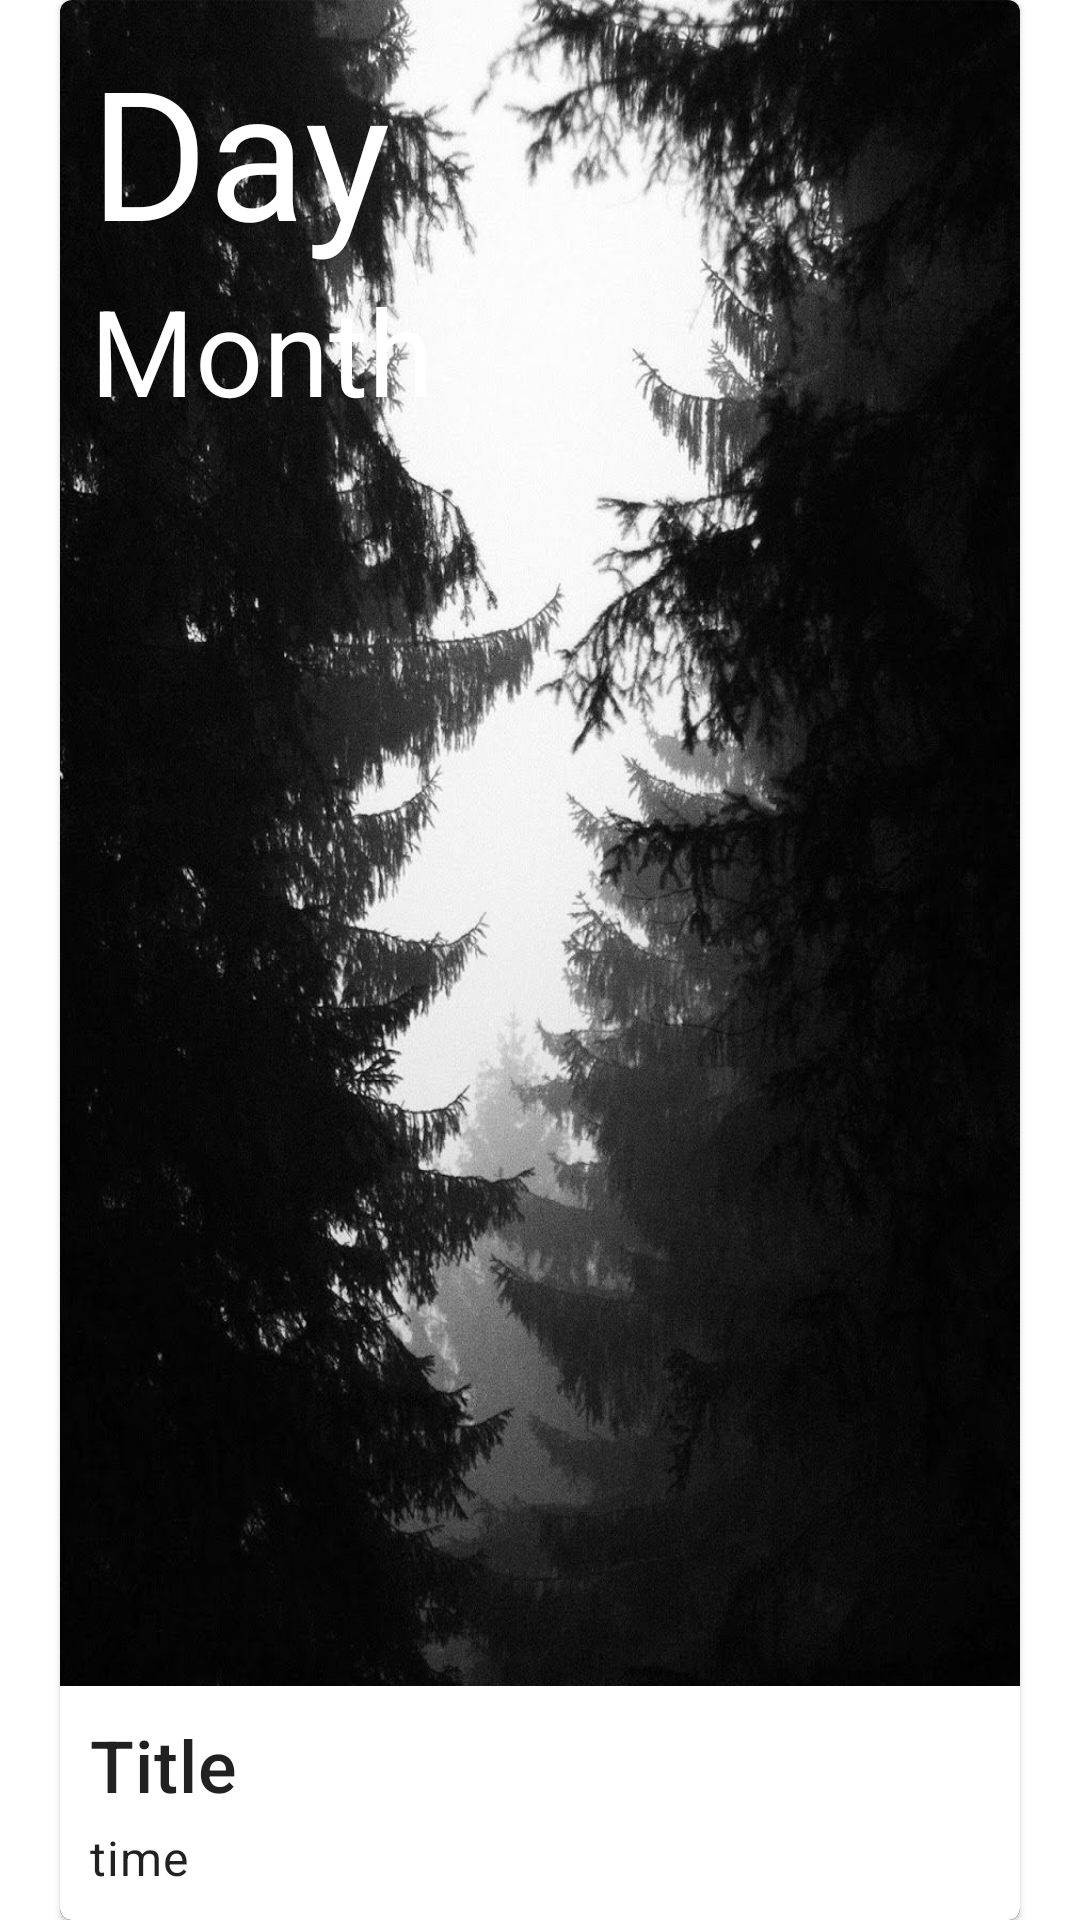

Layout XML and referenced resources for this Android screen:
<!-- AndroidManifest.xml: application theme AppTheme -->
<!-- res/layout/main_view_item_material.xml -->
<?xml version="1.0" encoding="utf-8"?>
<FrameLayout
        xmlns:android="http://schemas.android.com/apk/res/android"
        xmlns:app="http://schemas.android.com/apk/res-auto"
        android:layout_width="wrap_content"
        android:layout_height="match_parent"
        android:layout_marginLeft="10dp"
        android:layout_marginRight="10dp"
        android:id="@+id/layout">

    <com.google.android.material.card.MaterialCardView
            android:layout_width="wrap_content"
            android:layout_gravity="center"
            android:layout_height="match_parent"
            android:background="#FFFFFF"
            id="@+id/cardView">
        <ImageView
                android:layout_width="320dp"
                android:layout_height="match_parent"
                android:background="@drawable/image_default"
                android:scaleType="centerCrop"
                android:id="@+id/ImageView"/>
        <androidx.constraintlayout.widget.ConstraintLayout
                android:layout_width="match_parent"
                android:layout_height="match_parent">
            <TextView
                    android:text="Day"
                    android:layout_width="wrap_content"
                    android:layout_height="wrap_content" android:id="@+id/DayText"
                    app:layout_constraintTop_toTopOf="parent" android:layout_marginTop="10dp"
                    app:layout_constraintStart_toStartOf="parent" android:layout_marginStart="10dp"
                    android:textSize="60sp"
                    android:textColor="@android:color/white"/>
            <TextView
                    android:text="Month"
                    android:layout_width="wrap_content"
                    android:layout_height="wrap_content" android:id="@+id/MonthText"
                    android:textSize="40sp"
                    android:textColor="@android:color/white"
                    app:layout_constraintTop_toBottomOf="@id/DayText"
                    app:layout_constraintStart_toStartOf="@id/DayText"/>
        </androidx.constraintlayout.widget.ConstraintLayout>
        <LinearLayout
                android:layout_width="match_parent"
                android:layout_height="wrap_content"
                android:layout_gravity="bottom"
                android:background="#FFFFFF"
                android:orientation="vertical"
                android:padding="8dp">


            <TextView
                    android:layout_width="match_parent"
                    android:layout_height="wrap_content"
                    android:padding="2dp"
                    android:text="Title"
                    android:textSize="24sp"
                    android:textAppearance="?attr/textAppearanceHeadline6" android:id="@+id/TitleText"/>

            <TextView
                    android:layout_width="match_parent"
                    android:layout_height="wrap_content"
                    android:padding="2dp"
                    android:text="time"
                    android:textSize="16sp"
                    android:textAppearance="?attr/textAppearanceBody2" android:id="@+id/TimeText"/>
        </LinearLayout>
    </com.google.android.material.card.MaterialCardView>
</FrameLayout>
<!-- resources referenced by this layout -->
<resources>
  <!-- drawable image_default: jpg bitmap (drawable, 185042 bytes) -->
  <style name="AppTheme" parent="Theme.MaterialComponents.Light.DarkActionBar">
          
          <item name="colorPrimary">@color/colorPrimary</item>
          <item name="colorPrimaryDark">@color/colorPrimaryDark</item>
          <item name="colorAccent">@color/colorAccent</item>
      </style>
  <!-- not gathered from this repository: default colours our renderer supplied (Android Studio template values) -->
  <color name="colorPrimary">#FF6200EE</color>
  <color name="colorPrimaryDark">#FF3700B3</color>
  <color name="colorAccent">#FF03DAC5</color>
</resources>
